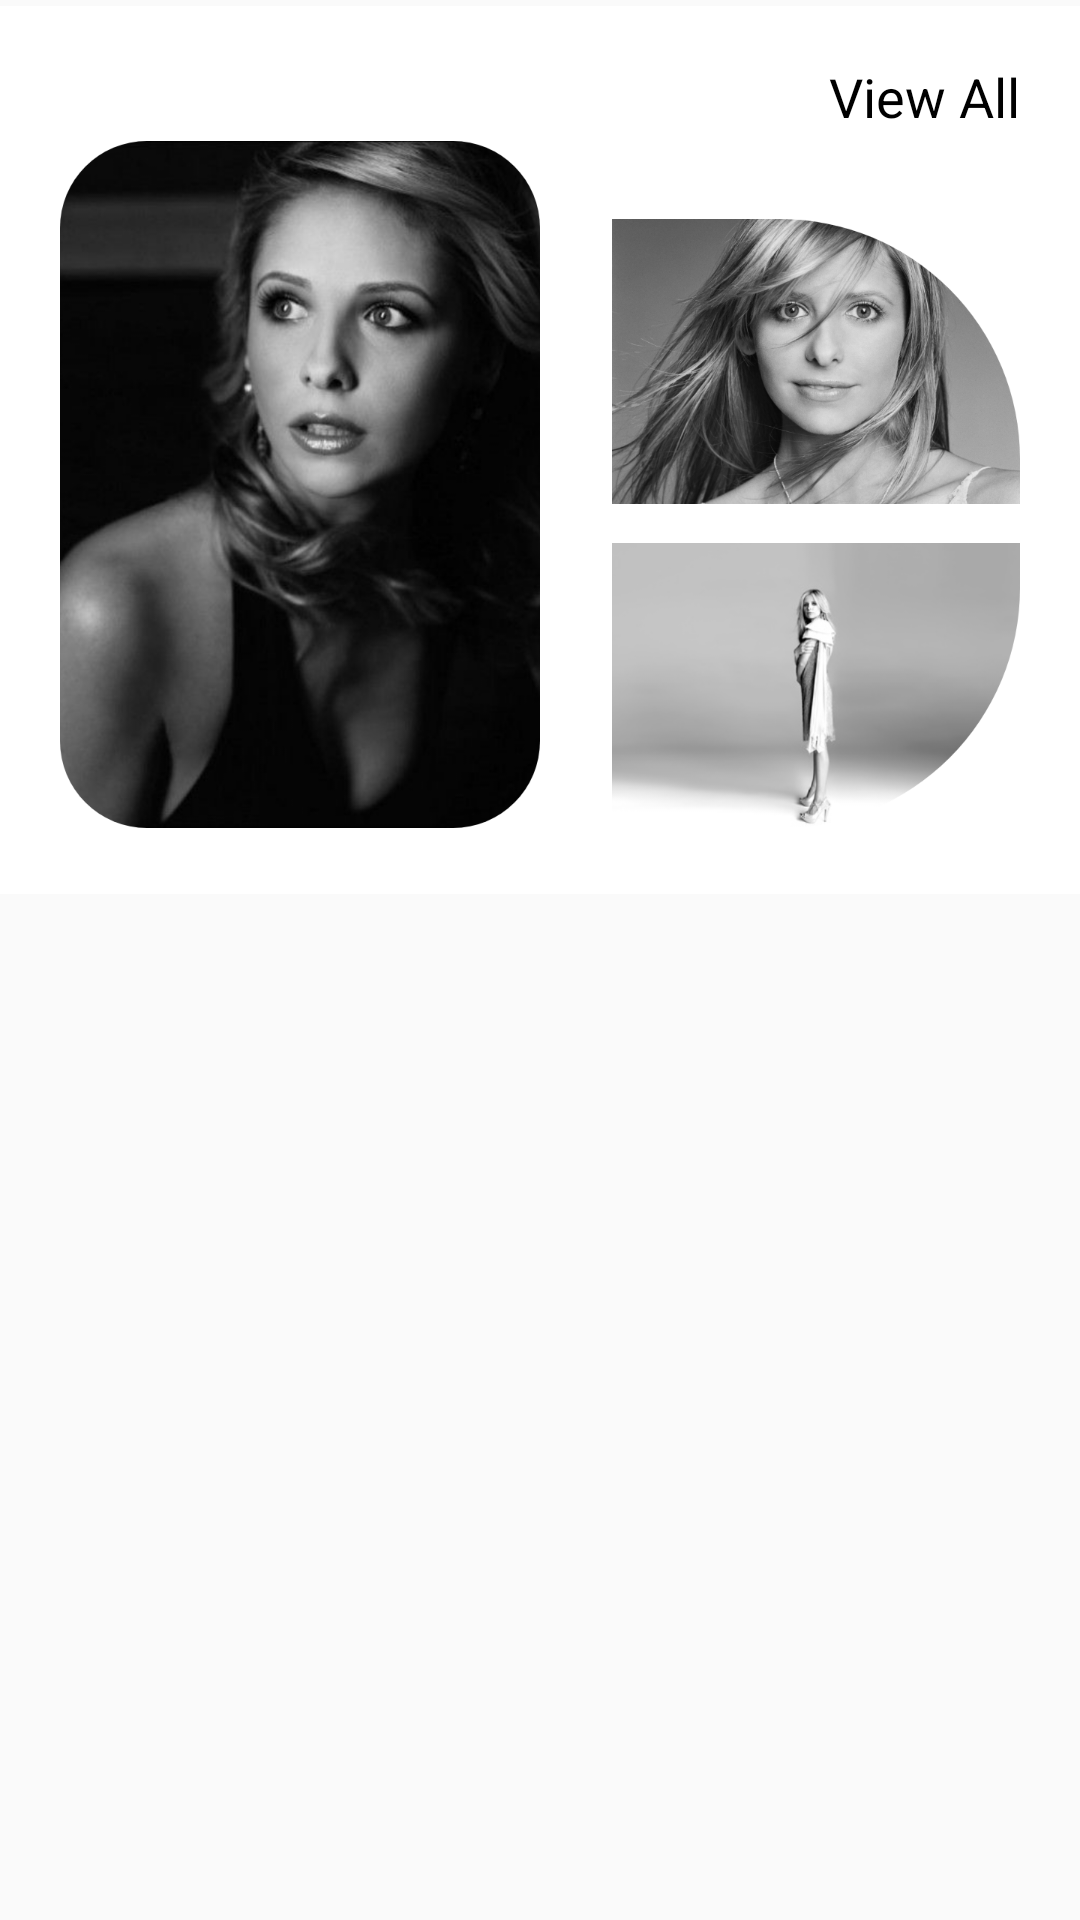

The Android layout XML behind this screen, and the referenced resources:
<!-- AndroidManifest.xml: application theme AppTheme -->
<!-- res/layout/portfolio_fragment.xml -->
<?xml version="1.0" encoding="utf-8"?>
<RelativeLayout xmlns:android="http://schemas.android.com/apk/res/android"
    android:orientation="vertical"
    android:layout_width="match_parent"
    android:layout_height="match_parent">

    <ImageView
        android:layout_width="match_parent"
        android:layout_height="300dp"
        android:src="@drawable/port"
        android:contentDescription="@string/contentdesc"
        android:id="@+id/portfolio">

    </ImageView>

    <RelativeLayout
        android:layout_width="wrap_content"
        android:layout_height="wrap_content"
        android:id="@+id/v_all"
        android:layout_alignParentEnd="true"
        android:layout_alignParentRight="true"
        android:layout_marginRight="20dp"
        android:layout_marginEnd="20dp"
        android:layout_marginTop="20dp">

        <ImageView
            android:layout_width="wrap_content"
            android:layout_height="wrap_content"
            android:src="@drawable/view_all_icon"
            android:contentDescription="@string/contentdesc"
            android:layout_toRightOf="@id/view_all_text"
            android:layout_toEndOf="@id/view_all_text">

        </ImageView>

        <TextView
            android:layout_width="wrap_content"
            android:layout_height="wrap_content"
            android:text="@string/viewall"
            android:id="@+id/view_all_text"
            android:textSize="18sp"
            android:textColor="#000">

        </TextView>

    </RelativeLayout>

</RelativeLayout>
<!-- resources referenced by this layout -->
<resources>
  <!-- drawable port: png bitmap (drawable-v24, 635638 bytes) -->
  <string name="contentdesc">Content Description</string>
  <string name="viewall">View All</string>
  <style name="AppTheme" parent="Theme.AppCompat.Light.NoActionBar">
          
          <item name="colorPrimary">@color/colorPrimary</item>
          <item name="colorPrimaryDark">@color/colorPrimaryDark</item>
          <item name="colorAccent">@color/colorAccent</item>
      </style>
  <!-- not gathered from this repository: default colours our renderer supplied (Android Studio template values) -->
  <color name="colorPrimary">#FF6200EE</color>
  <color name="colorPrimaryDark">#FF3700B3</color>
  <color name="colorAccent">#FF03DAC5</color>
</resources>
